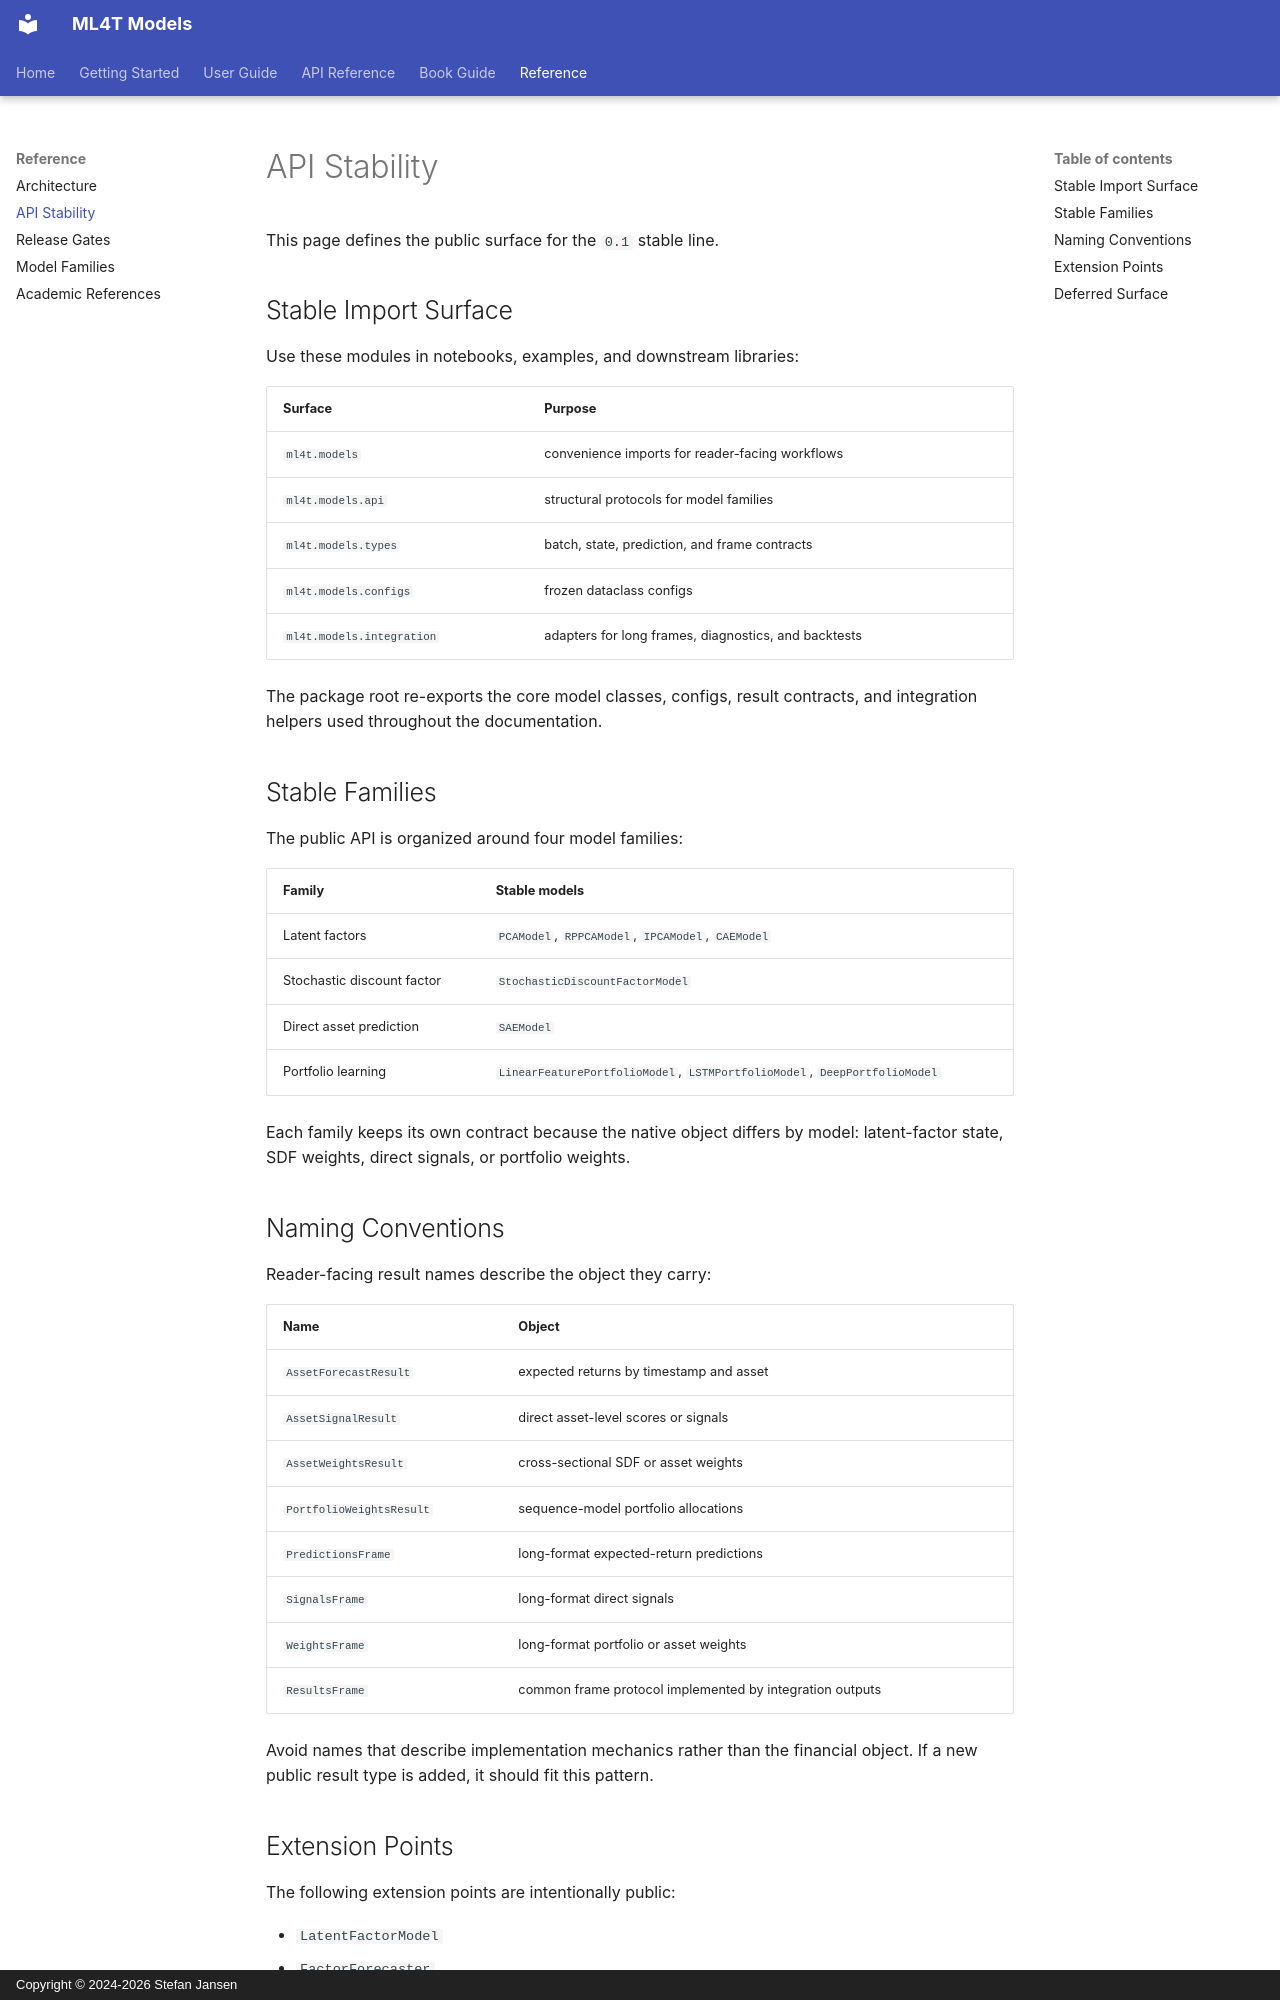

repository: ml4t/models · page: reference/api-stability/index.html · generator: mkdocs · copyright: Copyright © 2024-2026 Stefan Jansen

# API Stability

This page defines the public surface for the `0.1` stable line.

## Stable Import Surface

Use these modules in notebooks, examples, and downstream libraries:

| Surface | Purpose |
|---|---|
| `ml4t.models` | convenience imports for reader-facing workflows |
| `ml4t.models.api` | structural protocols for model families |
| `ml4t.models.types` | batch, state, prediction, and frame contracts |
| `ml4t.models.configs` | frozen dataclass configs |
| `ml4t.models.integration` | adapters for long frames, diagnostics, and backtests |

The package root re-exports the core model classes, configs, result contracts,
and integration helpers used throughout the documentation.

## Stable Families

The public API is organized around four model families:

| Family | Stable models |
|---|---|
| Latent factors | `PCAModel`, `RPPCAModel`, `IPCAModel`, `CAEModel` |
| Stochastic discount factor | `StochasticDiscountFactorModel` |
| Direct asset prediction | `SAEModel` |
| Portfolio learning | `LinearFeaturePortfolioModel`, `LSTMPortfolioModel`, `DeepPortfolioModel` |

Each family keeps its own contract because the native object differs by model:
latent-factor state, SDF weights, direct signals, or portfolio weights.

## Naming Conventions

Reader-facing result names describe the object they carry:

| Name | Object |
|---|---|
| `AssetForecastResult` | expected returns by timestamp and asset |
| `AssetSignalResult` | direct asset-level scores or signals |
| `AssetWeightsResult` | cross-sectional SDF or asset weights |
| `PortfolioWeightsResult` | sequence-model portfolio allocations |
| `PredictionsFrame` | long-format expected-return predictions |
| `SignalsFrame` | long-format direct signals |
| `WeightsFrame` | long-format portfolio or asset weights |
| `ResultsFrame` | common frame protocol implemented by integration outputs |

Avoid names that describe implementation mechanics rather than the financial
object. If a new public result type is added, it should fit this pattern.
